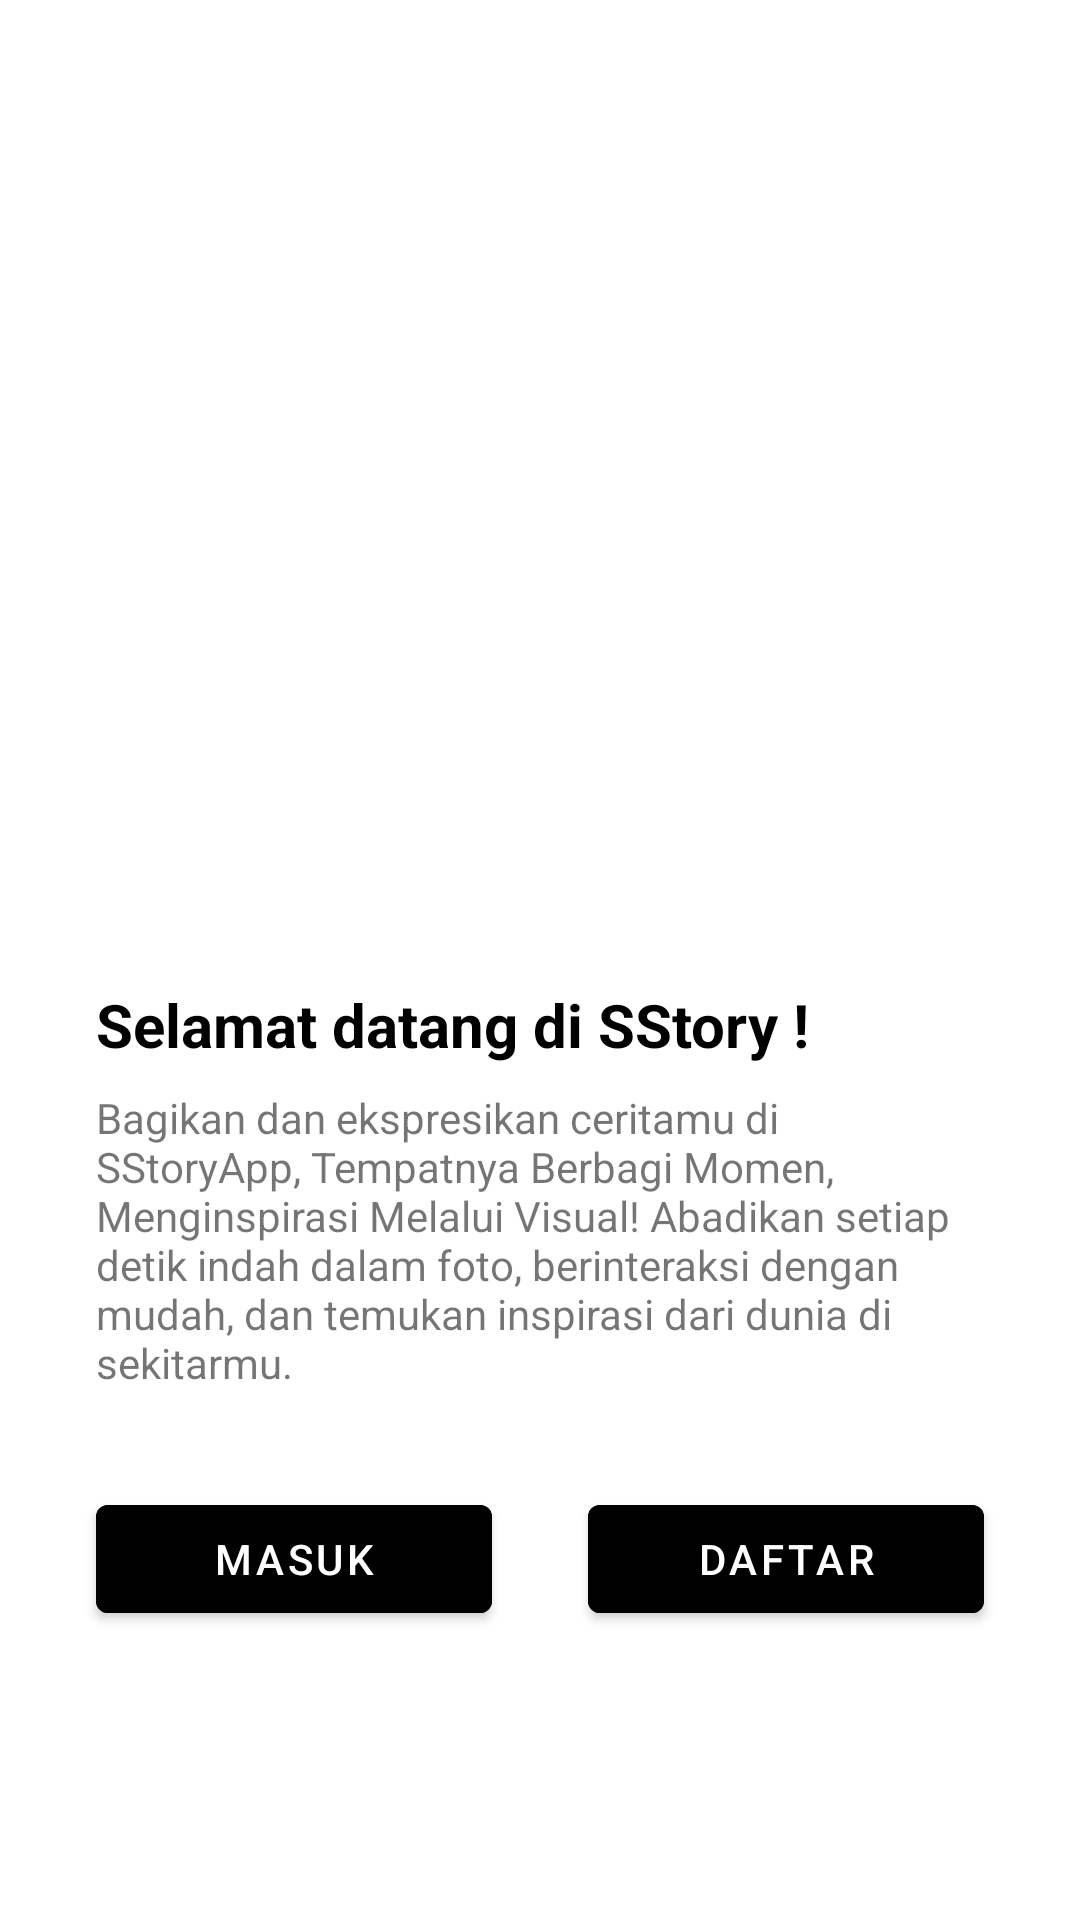

Android layout source for this screen:
<!-- AndroidManifest.xml: application theme Theme.MaterialComponents.DayNight -->
<!-- res/layout/activity_welcome.xml -->
<?xml version="1.0" encoding="utf-8"?>
<androidx.constraintlayout.widget.ConstraintLayout xmlns:android="http://schemas.android.com/apk/res/android"
    xmlns:app="http://schemas.android.com/apk/res-auto"
    xmlns:tools="http://schemas.android.com/tools"
    android:id="@+id/background"
    android:layout_width="match_parent"
    android:layout_height="match_parent"
    tools:context=".ui.welcome.WelcomeActivity">

    <ImageView
        android:id="@+id/imageView"
        android:layout_width="0dp"
        android:layout_height="0dp"
        app:layout_constraintBottom_toTopOf="@+id/guidelineHorizontal"
        app:layout_constraintEnd_toEndOf="parent"
        app:layout_constraintStart_toStartOf="parent"
        app:layout_constraintTop_toTopOf="parent"
        app:srcCompat="@drawable/image_signup" />

    <TextView
        android:id="@+id/titleTextView"
        android:layout_width="0dp"
        android:layout_height="wrap_content"
        android:layout_marginStart="32dp"
        android:layout_marginTop="8dp"
        android:layout_marginEnd="32dp"
        android:text="@string/title_welcome_page"
        android:textColor="@color/black"
        android:textSize="20sp"
        android:textStyle="bold"
        app:layout_constraintEnd_toEndOf="parent"
        app:layout_constraintHorizontal_bias="0.0"
        app:layout_constraintStart_toStartOf="parent"
        app:layout_constraintTop_toTopOf="@+id/guidelineHorizontal" />

    <TextView
        android:id="@+id/descTextView"
        android:layout_width="0dp"
        android:layout_height="wrap_content"
        android:layout_marginStart="32dp"
        android:layout_marginTop="8dp"
        android:layout_marginEnd="32dp"
        android:text="@string/message_welcome_page"
        android:textColor="@color/navy"
        android:textSize="14sp"
        app:layout_constraintEnd_toEndOf="parent"
        app:layout_constraintHorizontal_bias="0.0"
        app:layout_constraintStart_toStartOf="parent"
        app:layout_constraintTop_toBottomOf="@+id/titleTextView" />

    <Button
        android:id="@+id/loginButton"
        android:layout_width="0dp"
        android:layout_height="wrap_content"
        android:layout_marginStart="32dp"
        android:layout_marginTop="32dp"
        android:layout_marginEnd="16dp"
        android:backgroundTint="@color/navy"
        android:text="@string/login"
        app:layout_constraintEnd_toStartOf="@+id/guidelineVertical"
        app:layout_constraintStart_toStartOf="parent"
        app:layout_constraintTop_toBottomOf="@+id/descTextView" />

    <Button
        android:id="@+id/signupButton"
        android:layout_width="0dp"
        android:layout_height="wrap_content"
        android:layout_marginStart="16dp"
        android:layout_marginTop="32dp"
        android:layout_marginEnd="32dp"
        android:backgroundTint="@color/navy"
        android:text="@string/signup"
        app:layout_constraintEnd_toEndOf="parent"
        app:layout_constraintStart_toStartOf="@+id/guidelineVertical"
        app:layout_constraintTop_toBottomOf="@+id/descTextView" />

    <androidx.constraintlayout.widget.Guideline
        android:id="@+id/guidelineHorizontal"
        android:layout_width="wrap_content"
        android:layout_height="64dp"
        android:orientation="horizontal"
        app:layout_constraintEnd_toEndOf="parent"
        app:layout_constraintGuide_percent="0.5"
        app:layout_constraintStart_toStartOf="parent" />

    <androidx.constraintlayout.widget.Guideline
        android:id="@+id/guidelineVertical"
        android:layout_width="wrap_content"
        android:layout_height="64dp"
        android:orientation="vertical"
        app:layout_constraintEnd_toEndOf="parent"
        app:layout_constraintGuide_percent="0.5"
        app:layout_constraintStart_toStartOf="parent" />

</androidx.constraintlayout.widget.ConstraintLayout>
<!-- resources referenced by this layout -->
<resources>
  <string name="login">Masuk</string>
  <string name="message_welcome_page">Bagikan dan ekspresikan ceritamu di SStoryApp, Tempatnya Berbagi Momen, Menginspirasi Melalui Visual! Abadikan setiap detik indah dalam foto, berinteraksi dengan mudah, dan temukan inspirasi dari dunia di sekitarmu.</string>
  <string name="signup">Daftar</string>
  <string name="title_welcome_page">Selamat datang di SStory !</string>
  <!-- not gathered from this repository: default colours our renderer supplied (Android Studio template values) -->
  <color name="black">#FF000000</color>
</resources>
